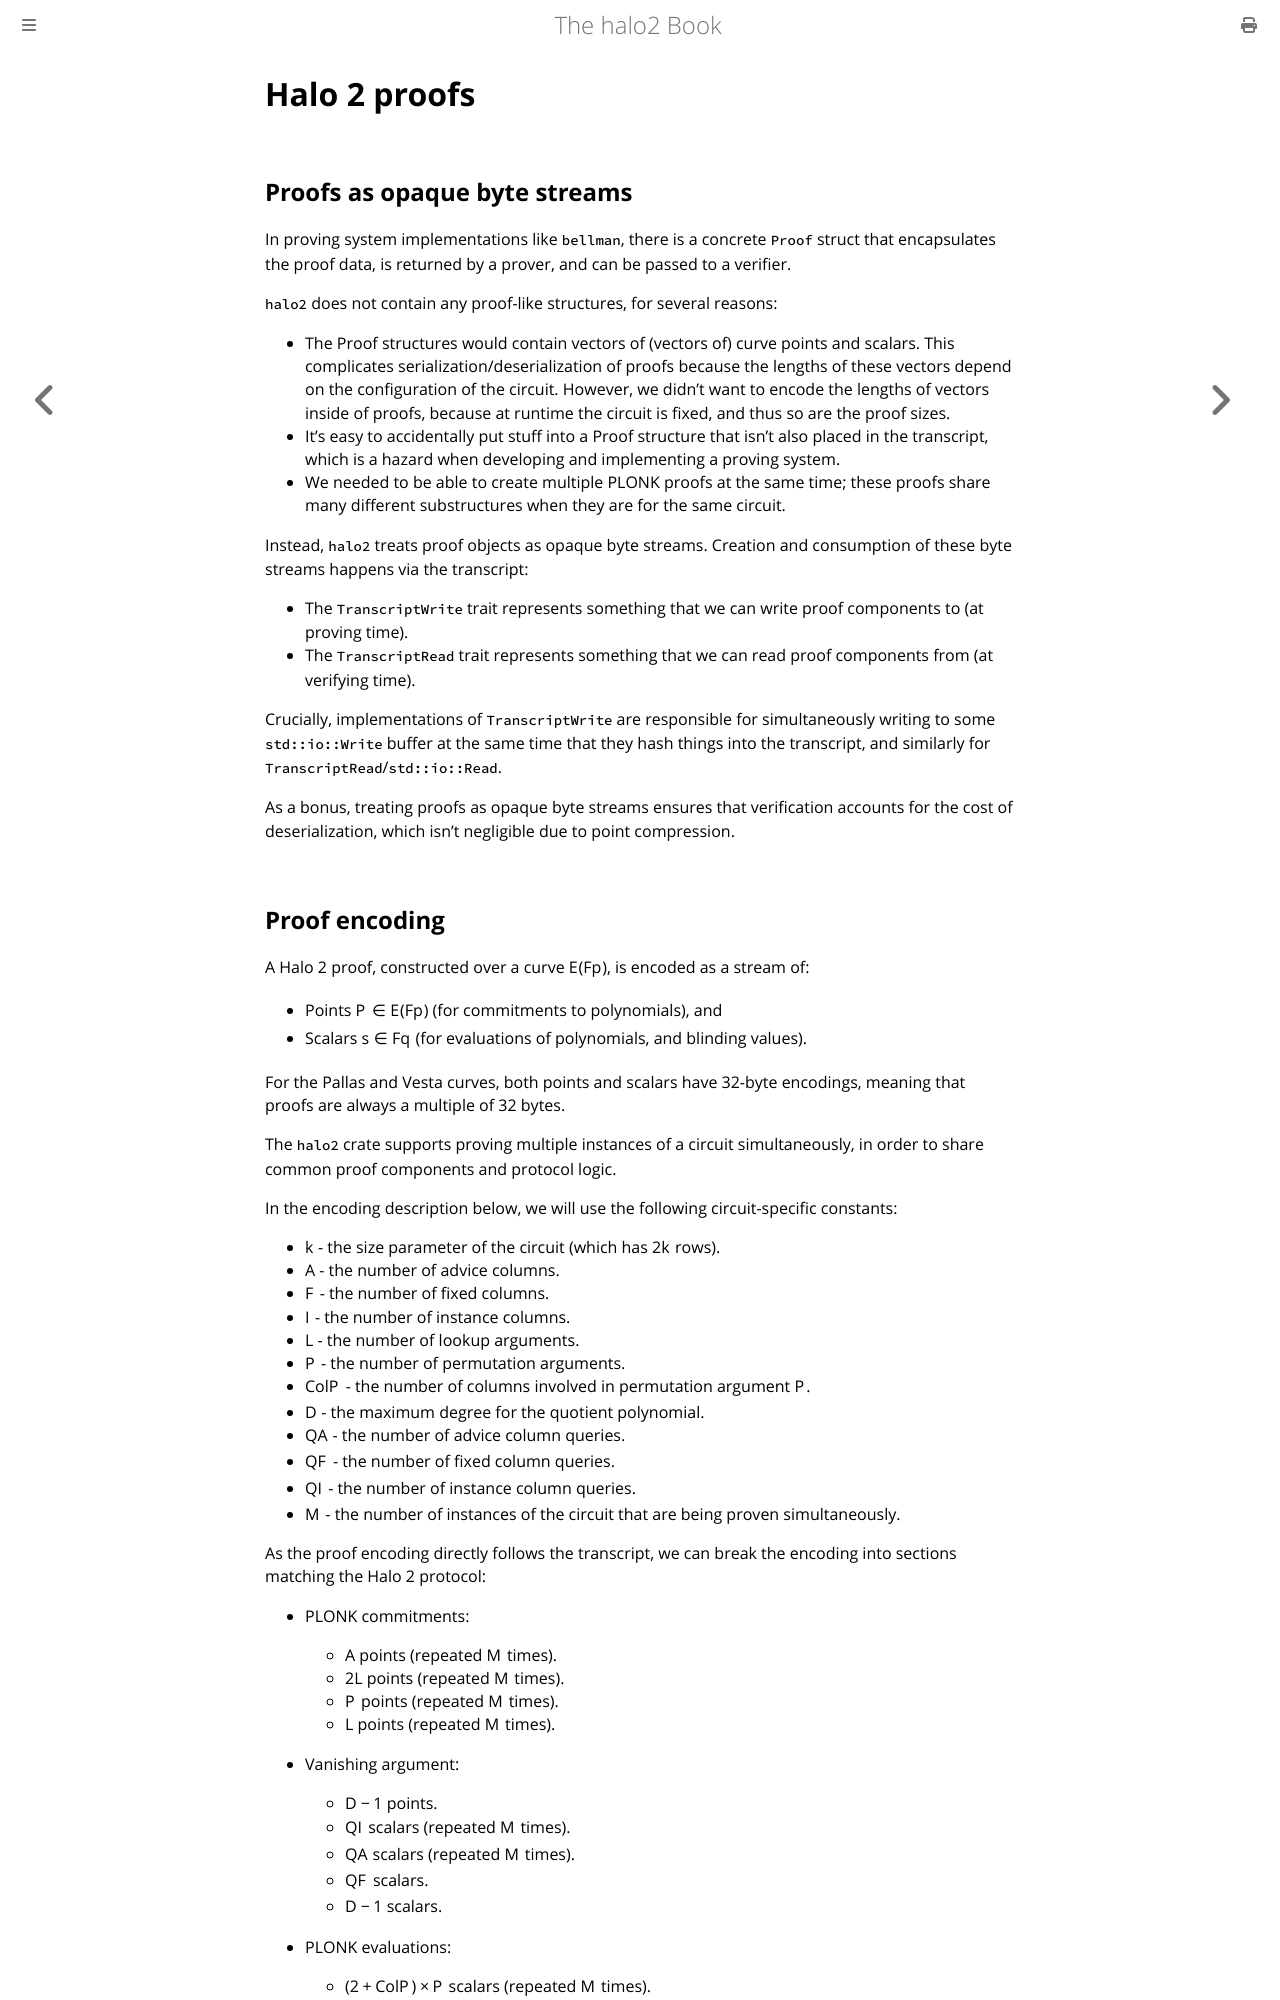

repository: upbqdn/halo2 · page: design/implementation/proofs.html · generator: mdbook

# Halo 2 proofs

## Proofs as opaque byte streams

In proving system implementations like `bellman`, there is a concrete `Proof` struct that
encapsulates the proof data, is returned by a prover, and can be passed to a verifier.

`halo2` does not contain any proof-like structures, for several reasons:

- The Proof structures would contain vectors of (vectors of) curve points and scalars.
  This complicates serialization/deserialization of proofs because the lengths of these
  vectors depend on the configuration of the circuit. However, we didn't want to encode
  the lengths of vectors inside of proofs, because at runtime the circuit is fixed, and
  thus so are the proof sizes.
- It's easy to accidentally put stuff into a Proof structure that isn't also placed in the
  transcript, which is a hazard when developing and implementing a proving system.
- We needed to be able to create multiple PLONK proofs at the same time; these proofs
  share many different substructures when they are for the same circuit.

Instead, `halo2` treats proof objects as opaque byte streams. Creation and consumption of
these byte streams happens via the transcript:

- The `TranscriptWrite` trait represents something that we can write proof components to
  (at proving time).
- The `TranscriptRead` trait represents something that we can read proof components from
  (at verifying time).

Crucially, implementations of `TranscriptWrite` are responsible for simultaneously writing
to some `std::io::Write` buffer at the same time that they hash things into the transcript,
and similarly for `TranscriptRead`/`std::io::Read`.

As a bonus, treating proofs as opaque byte streams ensures that verification accounts for
the cost of deserialization, which isn't negligible due to point compression.
